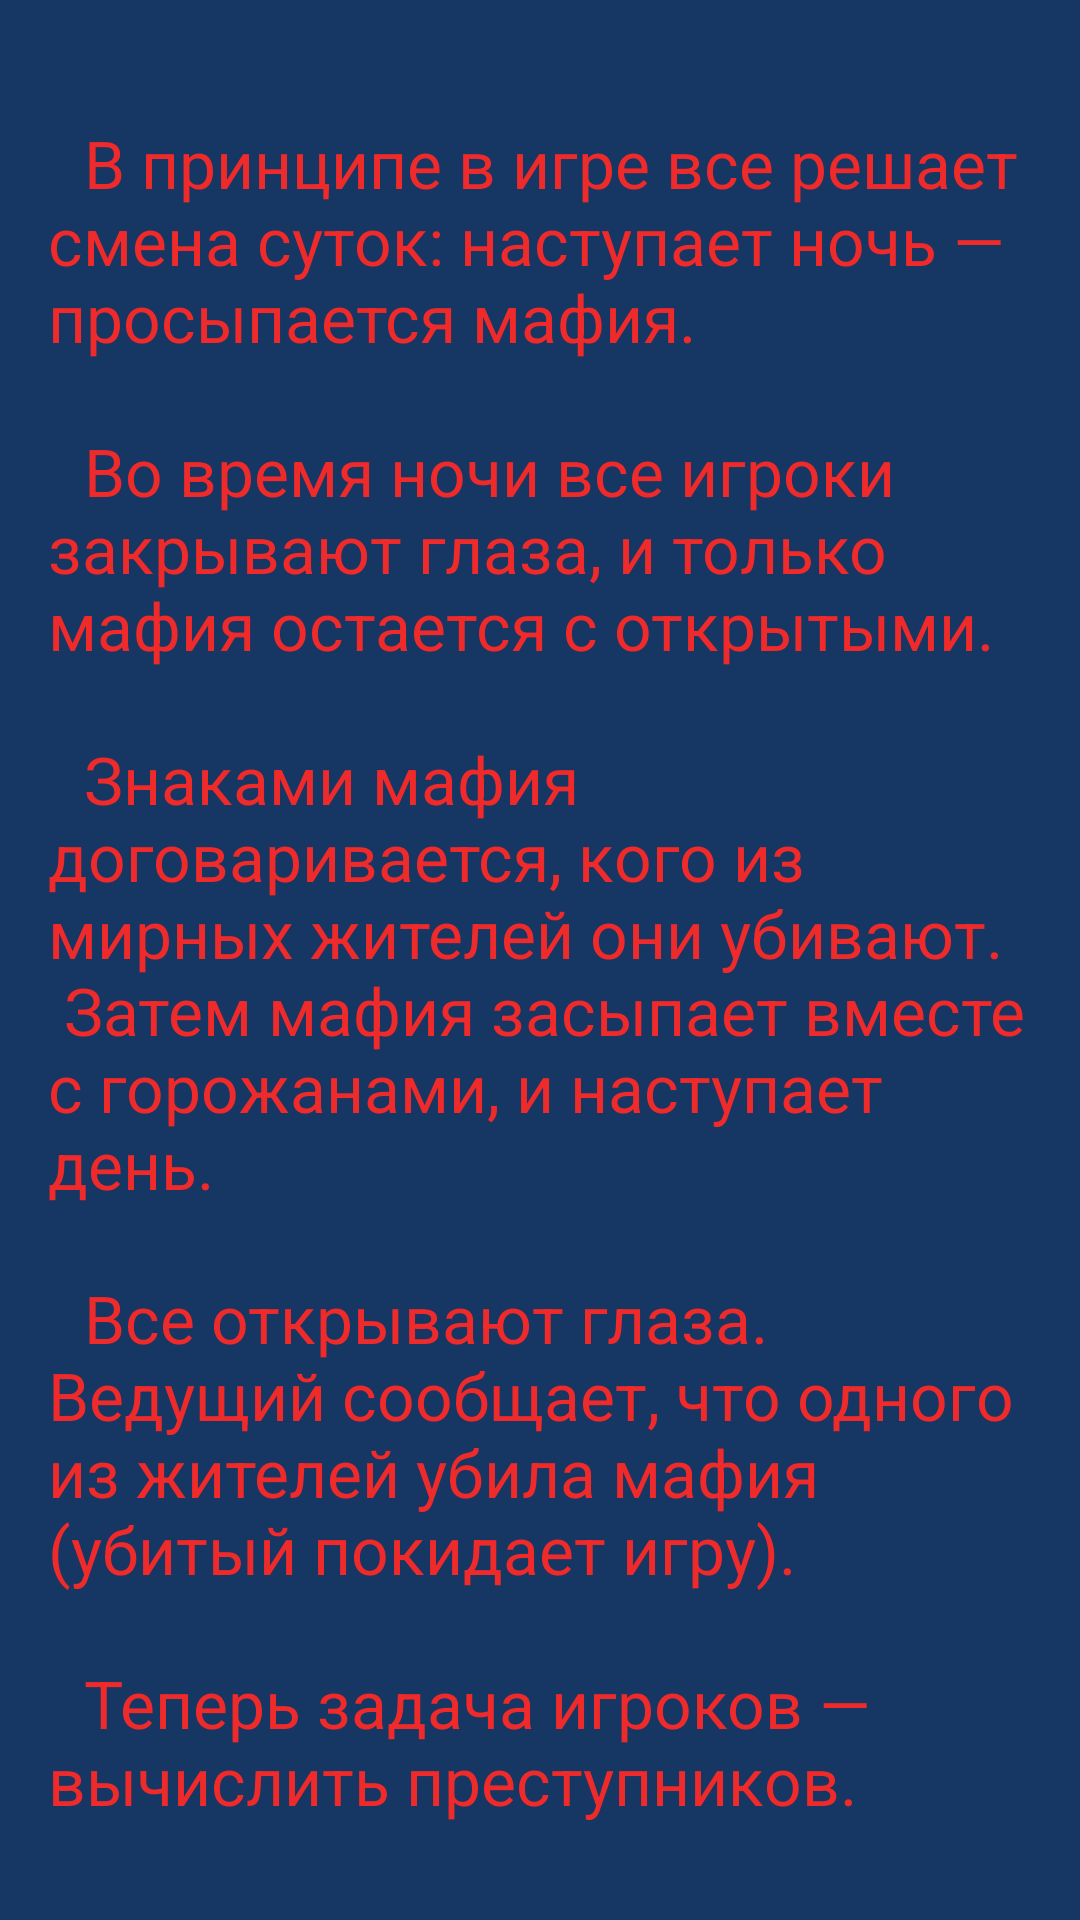

This screen was rendered from an Android layout file. Write that file and the resources it references.
<!-- AndroidManifest.xml: application theme AppTheme -->
<!-- res/layout/how_game.xml -->
<?xml version="1.0" encoding="utf-8"?>
<androidx.constraintlayout.widget.ConstraintLayout xmlns:android="http://schemas.android.com/apk/res/android"
    xmlns:app="http://schemas.android.com/apk/res-auto"
    xmlns:tools="http://schemas.android.com/tools"
    android:layout_width="match_parent"
    android:layout_height="match_parent"
    tools:context=".activities.HowGame"
    android:background="@color/colorPrimary">

    <include layout="@layout/toolbar" />

    <TextView
        android:id="@+id/txt_how_game"
        style="@style/TextStyle"
        android:layout_width="match_parent"
        android:layout_height="wrap_content"
        android:layout_marginBottom="32dp"
        android:gravity="fill_horizontal"
        android:paddingHorizontal="16dp"
        android:text="@string/rule_game"
        app:layout_constraintBottom_toBottomOf="parent"
        app:layout_constraintEnd_toEndOf="parent"
        app:layout_constraintHorizontal_bias="0.0"
        app:layout_constraintStart_toStartOf="parent" />

</androidx.constraintlayout.widget.ConstraintLayout>
<!-- res/layout/toolbar.xml (included above) -->
<?xml version="1.0" encoding="utf-8"?>
<androidx.appcompat.widget.Toolbar xmlns:android="http://schemas.android.com/apk/res/android"
    xmlns:app="http://schemas.android.com/apk/res-auto"
    android:id="@+id/toolbar"
    android:layout_width="match_parent"
    android:layout_height="?attr/actionBarSize"
    app:titleTextAppearance="@style/TextStyle">

    <TextView
        android:id="@+id/txt_title"
        android:layout_width="match_parent"
        android:layout_height="match_parent"
        android:layout_marginEnd="?attr/actionBarSize"
        android:gravity="center"
        android:textSize="22sp" />
</androidx.appcompat.widget.Toolbar>
<!-- resources referenced by this layout -->
<resources>
  <color name="colorPrimary">#163663</color>
  <string name="rule_game">\t В принципе в игре все решает смена суток: наступает ночь — просыпается мафия.\n\n
          \t Во время ночи все игроки закрывают глаза, и только мафия остается с открытыми.\n\n
          \t Знаками мафия договаривается, кого из мирных жителей они убивают.\n Затем мафия засыпает вместе с горожанами, и наступает день.\n\n
          \t Все открывают глаза. Ведущий сообщает, что одного из жителей убила мафия (убитый покидает игру).\n\n
          \t Теперь задача игроков — вычислить преступников.</string>
  <style name="TextStyle" parent="AppTheme">
          <item name="android:gravity">center_horizontal</item>
          <item name="android:textSize">22sp</item>
          <item name="android:textColor">@color/colorAccent</item>
      </style>
  <style name="AppTheme" parent="Theme.MaterialComponents.Light.DarkActionBar">
          
          <item name="colorPrimary">@color/colorPrimary</item>
          <item name="colorPrimaryDark">@color/colorPrimaryDark</item>
          <item name="colorAccent">@color/colorAccent</item>
      </style>
  <color name="colorAccent">#ee2a2a</color>
  <color name="colorPrimaryDark">#151e36</color>
</resources>
